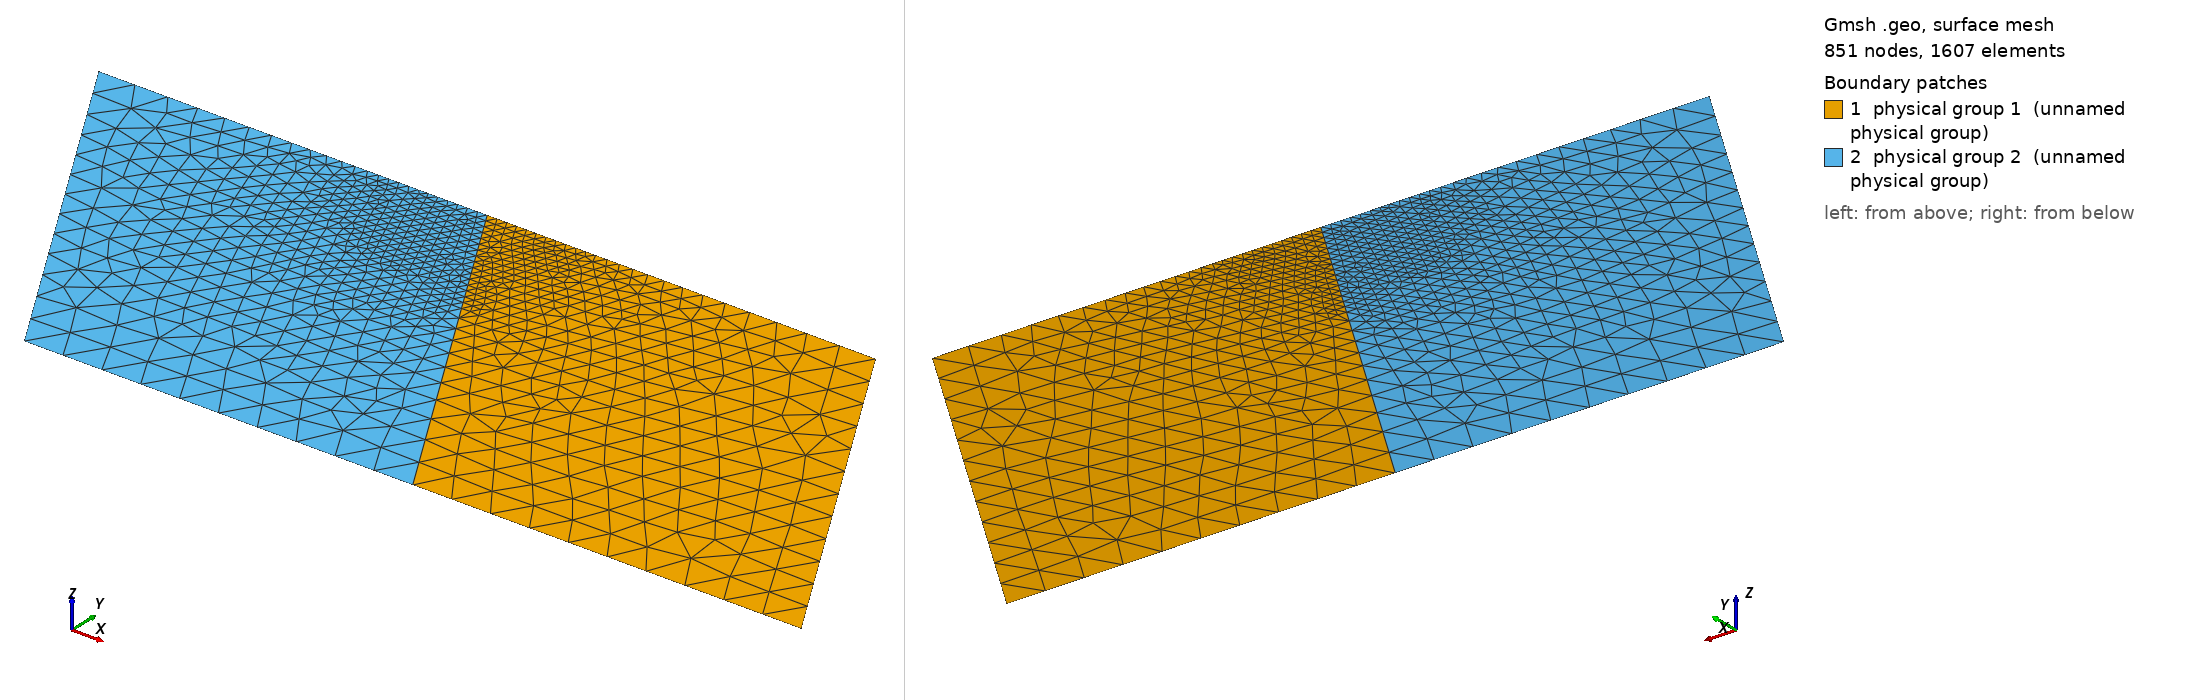

Gmsh geometry script, surface-meshed: 851 nodes, 1607 surface elements. Boundary patches (legend numbers): 1 physical group 1 (unnamed physical group), 2 physical group 2 (unnamed physical group). Left view from above one corner, right view from below the opposite corner. Legend entries are the model's physical surfaces. The drawing asked Gmsh for element sizes between 1% and 20% of the model's largest extent; the script's own settings can give other sizes.

=== bp3.geo (drawn) ===
DefineConstant[ Lf = {0.020, Min 0, Max 10, Name "Fault resolution" } ];
DefineConstant[ Ls = {0.020, Min 0, Max 10, Name "Resolution near free surface" } ];
DefineConstant[ dip = {60, Min 0, Max 90, Name "Dipping angle" } ];

dip_rad = dip * Pi / 180.0;

h = 40;
d = 400;
/*d = 180;*/
w = d * Cos(dip_rad) / Sin(dip_rad);
w = w < d ? d : w;
d1 = 100;
d2 = 120;
d3 = 140;
d4 = 160;
Point(1) = {-w, 0, 0, h};
Point(2) = {w, 0, 0, h};
Point(3) = {w + d * Cos(dip_rad) / Sin(dip_rad), -d, 0, h};
Point(4) = {-w + d * Cos(dip_rad) / Sin(dip_rad), -d, 0, h};
Point(5) = {d * Cos(dip_rad) / Sin(dip_rad), -d, 0, h};
Point(6) = {0, 0, 0, h};
Point(7) = {d4 * Cos(dip_rad), -d4 * Sin(dip_rad), 0, h};
Point(8) = {d3 * Cos(dip_rad), -d3 * Sin(dip_rad), 0, h};
Point(9) = {d2 * Cos(dip_rad), -d2 * Sin(dip_rad), 0, h};
Point(10) = {d1 * Cos(dip_rad), -d1 * Sin(dip_rad), 0, h};
Line(1) = {1, 6};
Line(2) = {6, 2};
Line(3) = {2, 3};
Line(4) = {3, 5};
Line(5) = {5, 4};
Line(6) = {4, 1};
Line(7) = {7, 5};
Line(8) = {8, 7};
Line(9) = {9, 8};
Line(10) = {10, 9};
Line(11) = {6, 10};
Curve Loop(1) = {11, 10, 9, 8, 7, -4, -3, -2};
Curve Loop(2) = {11, 10, 9, 8, 7, 5, 6, 1};
Plane Surface(1) = {1};
Plane Surface(2) = {2};
/* Bottom: Free-surface */
Physical Curve(3) = {8, 9, 10, 11};
Physical Curve(1) = {1, 2, 4, 5};
Physical Curve(5) = {3, 6, 7};
/* Bottom: Dirichlet */
/*Physical Curve(3) = {8, 9, 10, 11};*/
/*Physical Curve(1) = {1, 2};*/
/*Physical Curve(5) = {3, 4, 5, 6, 7};*/
/* All-fault */
/*Physical Curve(3) = {7, 8, 9, 10, 11};*/
/*Physical Curve(1) = {1, 2, 4, 5};*/
/*Physical Curve(5) = {3, 6};*/
Physical Surface(1) = {1};
Physical Surface(2) = {2};
Field[1] = MathEval;
/*Field[1].F = Sprintf("%g + (min(1, -y/40)*2e-2 + 1e-3)*(x + y*%g)^2 + 1e-3*(min(0, y/%g+180))^2",*/
                        /*Lf, Cos(dip_rad)/Sin(dip_rad), Sin(dip_rad));*/
Field[1].F = Sprintf("%g + 3e-2*(x + y*%g)^2 + 2e-3*(min(0, y/%g+40))^2",
                        Lf, Cos(dip_rad)/Sin(dip_rad), Sin(dip_rad));
Field[2] = MathEval;
Field[2].F = Sprintf("%g + 0.1 * sqrt(x^2 + y^2)", Ls);
Field[3] = Min;
Field[3].FieldsList = {1, 2};
Background Field = 3;
Mesh.MshFileVersion = 2.2;
